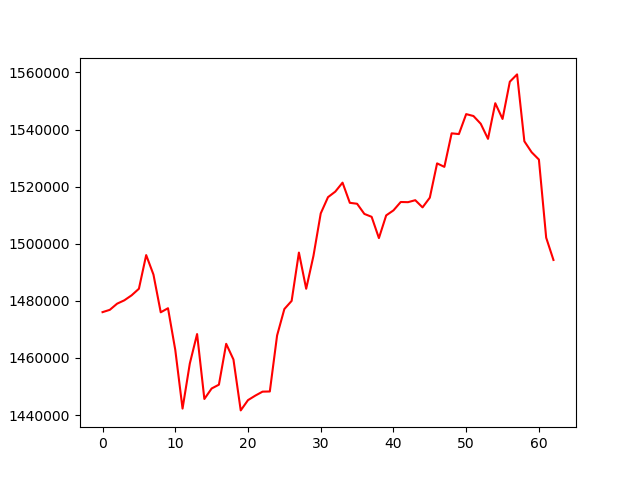

The data file committed next to this chart (first rows):
, 0
0, 1476051
1, 1476860
2, 1479011
3, 1480199
4, 1481950
5, 1484244
6, 1496032
7, 1489209
8, 1475999
9, 1477417
10, 1462827
11, 1442275
12, 1458058
13, 1468381
14, 1445639
15, 1449310
16, 1450642
17, 1464954
18, 1459462
19, 1441638
20, 1445234
21, 1446810
22, 1448206
23, 1448265
24, 1467881
25, 1477139
26, 1479989
27, 1496917
28, 1484237
29, 1495752
30, 1510623
31, 1516319
32, 1518256
33, 1521402
34, 1514342
35, 1514010
36, 1510450
37, 1509434
38, 1501986
39, 1509933
40, 1511690
41, 1514626
42, 1514564
43, 1515256
44, 1512740
45, 1516146
46, 1528154
47, 1526930
48, 1538673
49, 1538415
50, 1545405
51, 1544738
52, 1542028
53, 1536743
54, 1549220
55, 1543711
56, 1556747
57, 1559313
58, 1535887
59, 1532050
... 3 more rows
